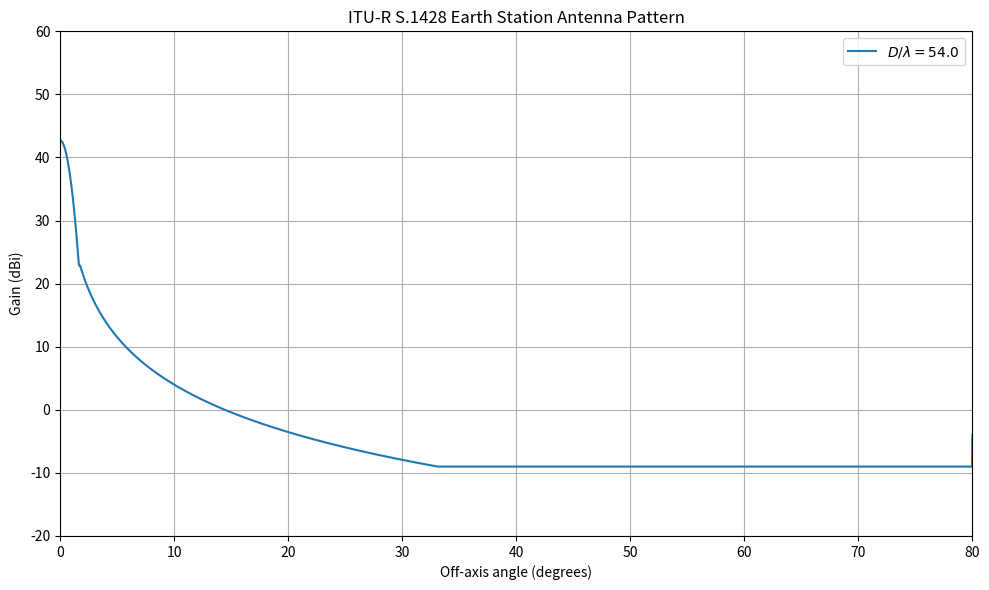

The matplotlib source for this figure:
import numpy as np


def es_ant_gain_1428(off_axis, ant_gain, d_over_lmbda):
    off_axis = np.atleast_1d(off_axis)
    g = np.zeros_like(off_axis)

    if d_over_lmbda < 20:
        raise ValueError("ma burro")
    elif d_over_lmbda <= 25:
        g_max = 20*np.log10(d_over_lmbda) + 7.7
        g1 = 29 - 25 * np.log10(95/d_over_lmbda)
        phi_m = 20 / d_over_lmbda * np.sqrt(g_max - g1)
        # unsupported:
        g[off_axis >= 180.] = -5
        g[off_axis < 180.] = -5
        g[off_axis < 80.] = -9
        g[off_axis < 33.1] = 29 - 25 * np.log10(off_axis[off_axis < 33.1])
        g[off_axis < 95 / d_over_lmbda] = g1
        assert phi_m < 95 / d_over_lmbda
        g[off_axis < phi_m] = ant_gain - 2.5e-3 * (d_over_lmbda*off_axis[off_axis < phi_m])**2
    elif d_over_lmbda <= 100:
        g_max = 20*np.log10(d_over_lmbda) + 7.7
        g1 = 29 - 25 * np.log10(95/d_over_lmbda)
        phi_m = 20 / d_over_lmbda * np.sqrt(g_max - g1)
        # unsupported:
        g[off_axis >= 180.] = -9
        g[off_axis < 180.] = -9
        g[off_axis < 120.] = -4
        g[off_axis < 80.] = -9
        g[off_axis < 33.1] = 29 - 25 * np.log10(off_axis[off_axis < 33.1])
        g[off_axis < 95 / d_over_lmbda] = g1
        assert phi_m < 95 / d_over_lmbda
        g[off_axis < phi_m] = ant_gain - 2.5e-3 * (d_over_lmbda*off_axis[off_axis < phi_m])**2
    elif d_over_lmbda > 100:
        g_max = 20*np.log10(d_over_lmbda) + 8.4
        g1 = -1 + 15 * np.log10(d_over_lmbda)
        phi_m = 20 / d_over_lmbda * np.sqrt(g_max - g1)
        phi_r = 15.85 * d_over_lmbda ** -0.6
        # unsupported:
        g[off_axis >= 180.] = -12
        g[off_axis < 180.] = -12
        g[off_axis < 120.] = -7
        g[off_axis < 80.] = -12
        g[off_axis < 34.1] = 34 - 30 * np.log10(off_axis[off_axis < 34.1])
        g[off_axis < 10.] = 29 - 25 * np.log10(off_axis[off_axis < 10.])
        g[off_axis < phi_r] = g1
        assert phi_r < 10.
        assert phi_m < phi_r
        g[off_axis < phi_m] = ant_gain - 2.5e-3 * (d_over_lmbda*off_axis[off_axis < phi_m])**2

    return g


def plot_gain():
    import matplotlib.pyplot as plt
    off_axis = np.linspace(0.01, 180, 5000)

    # eta = 0.5
    D = 0.9
    lmbda = (3e8/18e9)
    # max_g = 10*np.log10(eta) + 20*np.log10(np.pi * D / lmbda)
    max_g = 42.7
    print("max_g", max_g)
    cases = [
        # (22, 34.5),   # 20 <= D/lambda <= 25
        # (50, 41.7),   # 25 < D/lambda <= 100
        # (65.4, 13.2/(3e8/18e9)),  # D/lambda > 100
        (D/lmbda, max_g),  # D/lambda > 100
    ]
    # epfd = pfd - g_max + g(theta) - rain_loss

    plt.figure(figsize=(10, 6))

    for d_over_lmbda, ant_gain in cases:
        gain = es_ant_gain_1428(off_axis, ant_gain, d_over_lmbda)
        plt.plot(
            off_axis,
            gain,
            label=fr"$D/\lambda={d_over_lmbda}$"
        )

    plt.xlim(0, 80)
    plt.ylim(-20, 60)

    plt.xlabel("Off-axis angle (degrees)")
    plt.ylabel("Gain (dBi)")
    plt.title("ITU-R S.1428 Earth Station Antenna Pattern")
    plt.grid(True)
    plt.legend()
    plt.tight_layout()
    plt.show()


if __name__ == "__main__":
    plot_gain()
